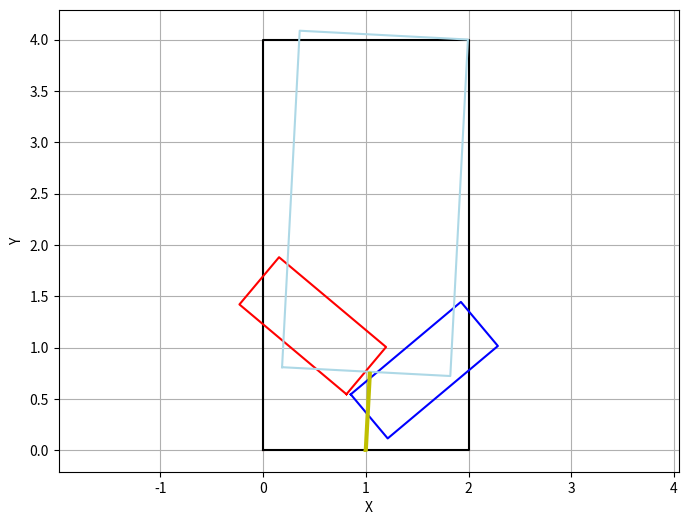

Reproduce this figure in Python.
import numpy as np
import matplotlib.pyplot as plt


n_points = 1000  # Number of points
p = 20
right_angle = -50
left_angle = 50
top_angle = -3

# Create square points
vertices = np.array(
    [
        [0.0, 0.0],
        [0.0, 4.0],
        [2.0, 4.0],
        [2.0, 0.0],
        [0.0, 0.0],
    ]
)

A = vertices[0]
B = vertices[1]
C = vertices[2]
D = vertices[3]

all_points = vertices.copy()


def rotate_shape(points, angle_degrees, center_point=None):
    """Rotate points around a center point"""

    # If no center point given, use center of points
    if center_point is None:
        center_point = np.mean(points, axis=0)

    # Convert angle to radians
    theta = np.radians(angle_degrees)

    # Create rotation matrix
    rotation_matrix = np.array(
        [
            [np.cos(theta), -np.sin(theta)],
            [np.sin(theta), np.cos(theta)],
        ]
    )

    # Translate to origin
    translated = points - center_point

    # Rotate points
    rotated = np.dot(translated, rotation_matrix.T)

    # Translate back
    return rotated + center_point


def scale_shape(points, scale_width, scale_length=None, center_point=None):
    """Scale square's width and length independently, considering its orientation"""
    if scale_length is None:
        scale_length = scale_width

    # If no center point given, use center of points
    if center_point is None:
        center_point = np.mean(points, axis=0)

    # Calculate the orientation of the square
    # Vector from bottom to top of square (length direction)
    length_vector = points[1] - points[0]
    angle = np.arctan2(length_vector[1], length_vector[0])

    # Translate to origin
    translated = points - center_point

    # Rotate to align with axes
    rotation_matrix = np.array(
        [[np.cos(-angle), -np.sin(-angle)], [np.sin(-angle), np.cos(-angle)]]
    )
    aligned = np.dot(translated, rotation_matrix.T)

    # Scale
    scaling_matrix = np.array([[scale_width, 0], [0, scale_length]])
    scaled = np.dot(aligned, scaling_matrix)

    # Rotate back
    rotation_matrix = np.array(
        [[np.cos(angle), -np.sin(angle)], [np.sin(angle), np.cos(angle)]]
    )
    rotated = np.dot(scaled, rotation_matrix.T)

    # Translate back
    points[:] = rotated + center_point
    return points


def random_point_generator():
    # Generate random x and y coordinates within the square bounds
    x = np.random.uniform(0, 2.0)  # Random x between 0 and 2
    y = np.random.uniform(0, 4.0)  # Random y between 0 and 4
    return np.array([x, y])


# Main functions
def right_func(points):
    points_copy = points.copy()
    rotated = rotate_shape(points_copy, right_angle)
    scaled = scale_shape(rotated, 0.35, 0.28, [1.66, 0.39])
    return scaled


def left_func(points):
    points_copy = points.copy()
    rotated = rotate_shape(points_copy, left_angle)
    scaled = scale_shape(rotated, 0.34, 0.30, [0.45, 0.85])
    return scaled


def top_func(points):
    points_copy = points.copy()
    rotated = rotate_shape(points_copy, top_angle)
    scaled = scale_shape(rotated, 0.82, 0.82, [1.4, 4.3])
    return scaled


def tail_func(points):
    points_copy = points.copy()
    rotated = rotate_shape(points_copy, top_angle)
    scaled = scale_shape(rotated, 0.19, 0.01, [1, 0])
    return scaled


def sarakhs(n_points, p):
    global all_points

    for _ in range(n_points):
        point = random_point_generator()

        for _ in range(p):
            random_func = np.random.choice([right_func, left_func, top_func, tail_func])
            new_point = random_func(point)
            point = new_point

        all_points = np.vstack((all_points, point))
    return all_points


right = right_func(vertices)
left = left_func(vertices)
top = top_func(vertices)
tail = tail_func(vertices)

# all_points = sarakhs(n_points, p)

# Plot the square
plt.figure(figsize=(8, 6))

plt.plot(vertices[:, 0], vertices[:, 1], "k-")  # Draw lines connecting vertices
plt.plot(right[:, 0], right[:, 1], "b-")
plt.plot(left[:, 0], left[:, 1], "r-")
plt.plot(top[:, 0], top[:, 1], "lightblue")
plt.plot(tail[:, 0], tail[:, 1], "y-")

# Plot all generated points
plt.scatter(all_points[:, 0], all_points[:, 1], c="red", s=1, alpha=0.1)

plt.grid(True)
plt.axis("equal")  # Make sure the aspect ratio is equal
plt.xlabel("X")
plt.ylabel("Y")
plt.show()
